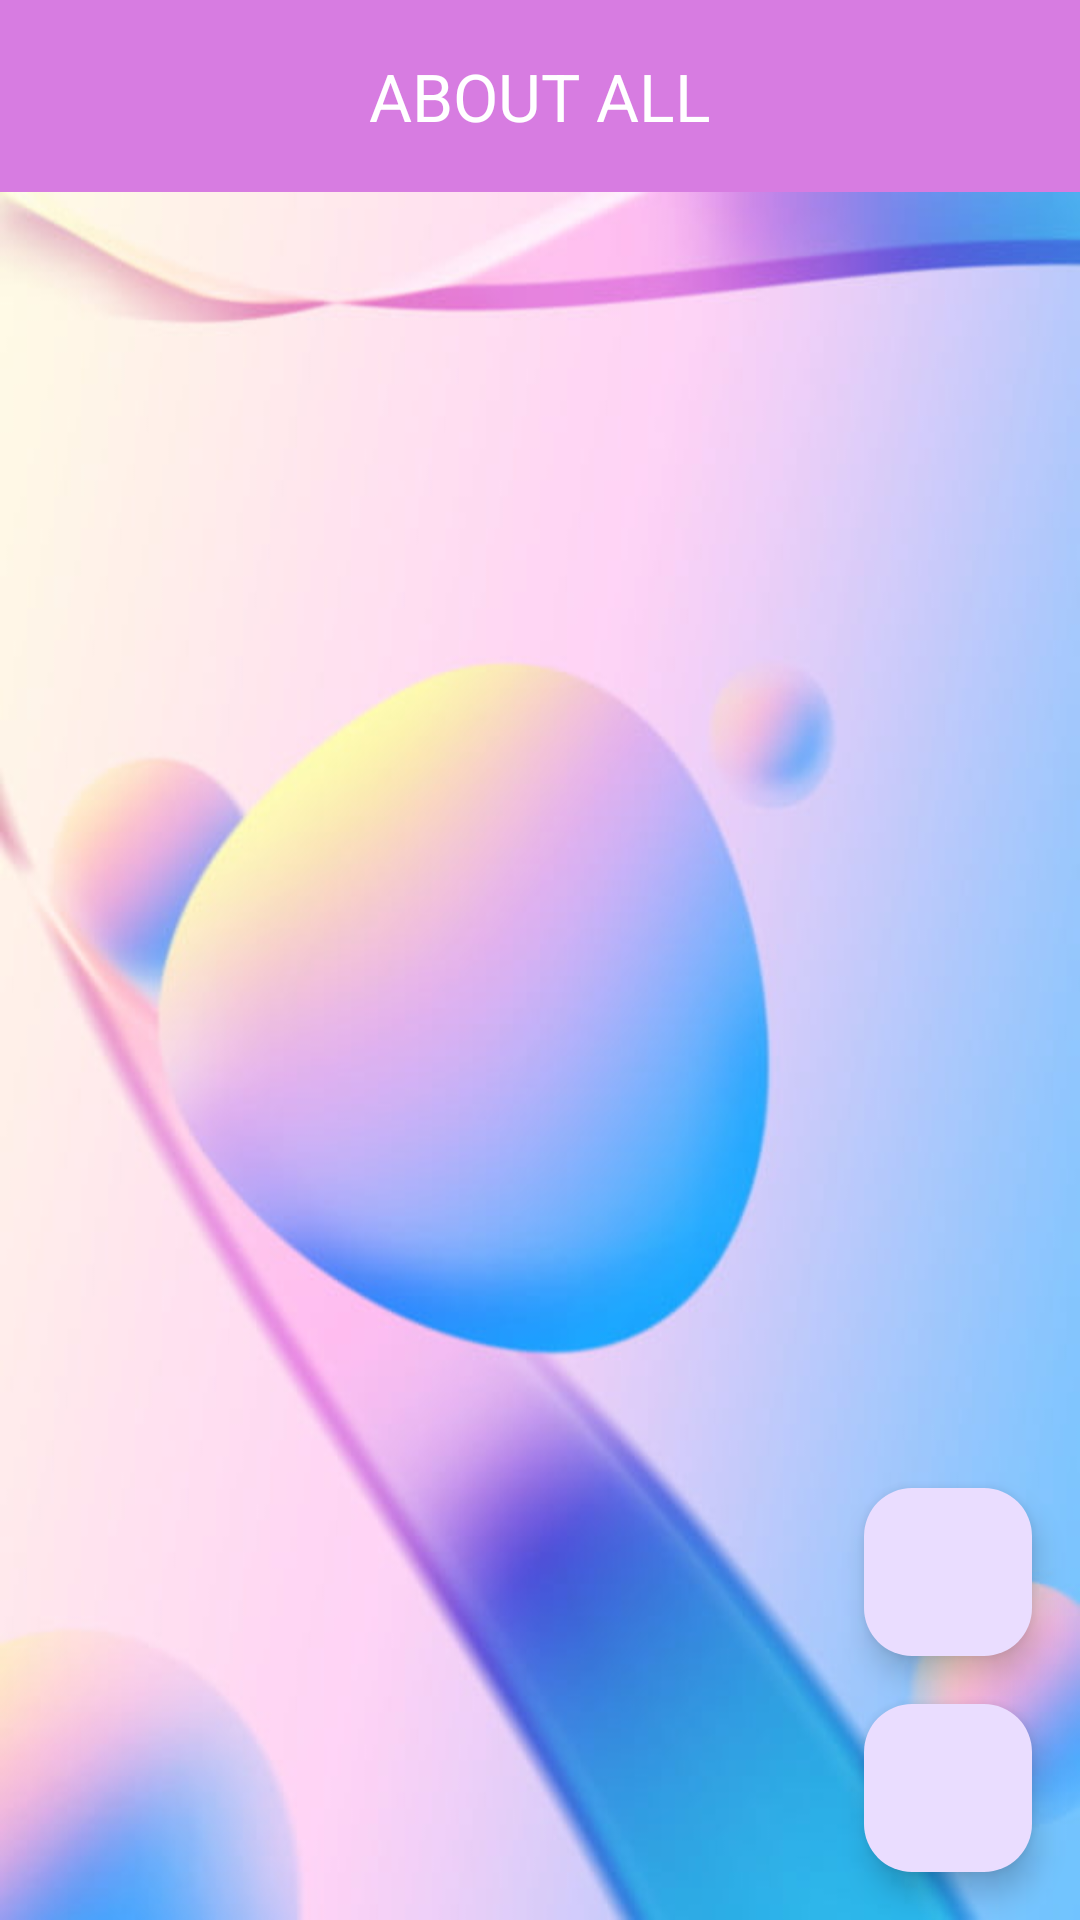

Android layout source for this screen:
<!-- AndroidManifest.xml: application theme Theme.FirestoreCRUD -->
<!-- res/layout/activity_main.xml -->
<?xml version="1.0" encoding="utf-8"?>
<RelativeLayout xmlns:android="http://schemas.android.com/apk/res/android"
    xmlns:app="http://schemas.android.com/apk/res-auto"
    xmlns:tools="http://schemas.android.com/tools"
    android:layout_width="match_parent"
    android:layout_height="match_parent"
    android:background="@drawable/splash"
    tools:context=".MainActivity">

    <com.google.android.material.appbar.MaterialToolbar
        android:id="@+id/toolbar"
        android:layout_width="match_parent"
        android:layout_height="wrap_content"
        android:background="@color/purple"
        app:title="ABOUT ALL"
        app:titleCentered="true"
        app:titleTextColor="@color/white" />


    <androidx.recyclerview.widget.RecyclerView
        android:layout_width="match_parent"
        android:layout_height="match_parent"
        android:id="@+id/recycler"
        android:layout_below="@id/toolbar"
        app:layoutManager="androidx.recyclerview.widget.LinearLayoutManager"/>

    <com.google.android.material.floatingactionbutton.FloatingActionButton
        android:id="@+id/addUser"
        android:layout_width="wrap_content"
        android:layout_height="wrap_content"
        android:layout_alignParentEnd="true"
        android:layout_alignParentBottom="true"
        android:layout_marginStart="16sp"
        android:layout_marginTop="16sp"
        android:layout_marginEnd="16sp"
        android:layout_marginBottom="16sp"
        android:contentDescription="@string/todo"
        android:src="@drawable/round_add_24" />

    <com.google.android.material.floatingactionbutton.FloatingActionButton
        android:layout_width="wrap_content"
        android:layout_height="wrap_content"
        android:src="@drawable/round_refresh_24"
        android:layout_above="@id/addUser"
        android:layout_marginEnd="16sp"
        android:id="@+id/refresh"
        android:layout_alignParentEnd="true"
        android:contentDescription="@string/todo1" />

</RelativeLayout>
<!-- resources referenced by this layout -->
<resources>
  <color name="purple">#D77CE1</color>
  <color name="white">#FFFFFFFF</color>
  <!-- drawable splash: jpg bitmap (drawable, 32646 bytes) -->
  <string name="todo">TODO</string>
  <string name="todo1">TODO</string>
  <style name="Theme.FirestoreCRUD" parent="Base.Theme.FirestoreCRUD" />
  <style name="Base.Theme.FirestoreCRUD" parent="Theme.Material3.DayNight.NoActionBar">
          
          <item name="colorPrimary">#9C27B0</item>
      </style>
</resources>
